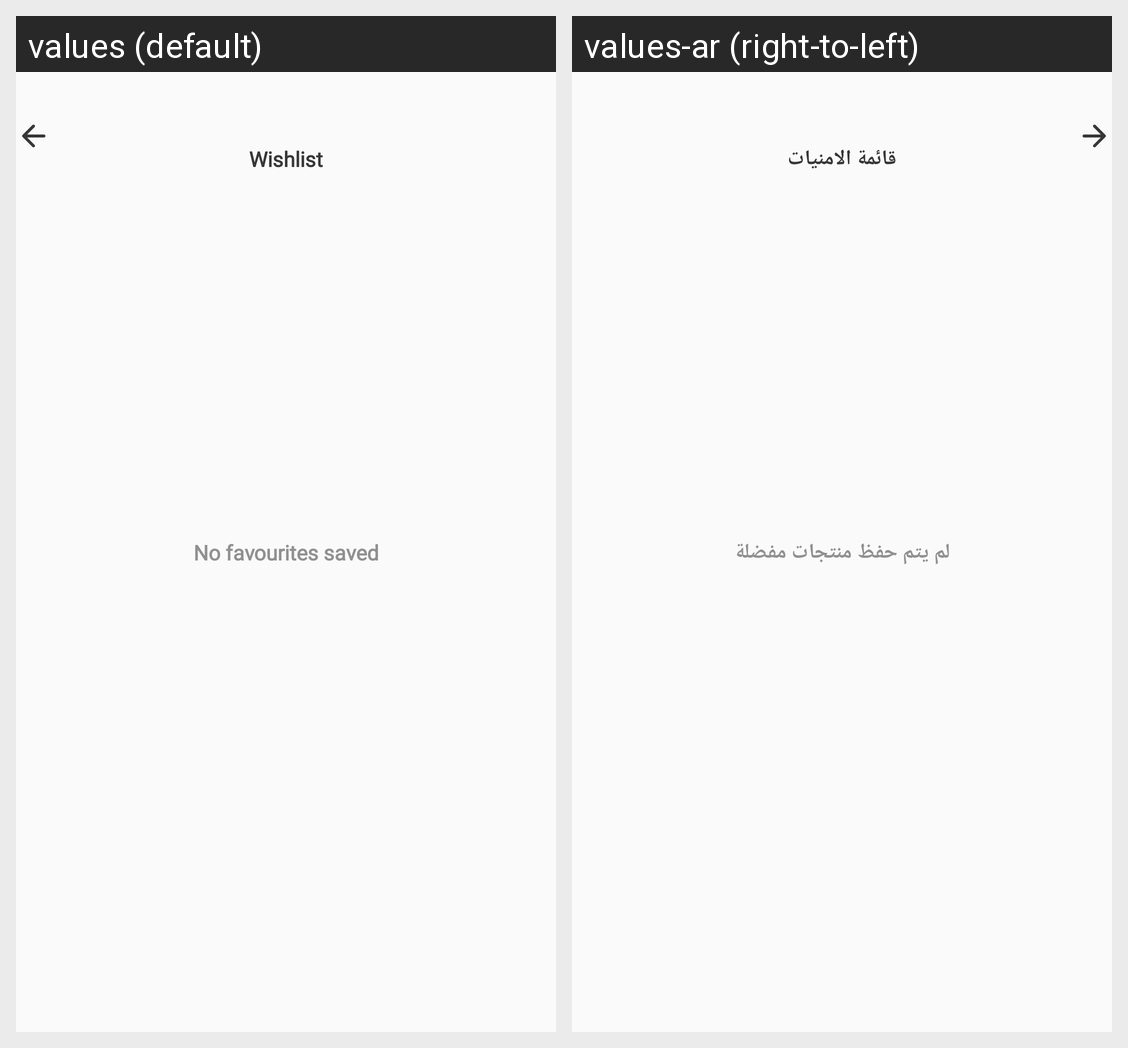

Locale-by-locale string values for the Android screen shown in this grid:
Android screen res/layout/fragment_wishlist.xml rendered under 2 locales, left to right: values (default), values-ar (right-to-left). Device: Nexus 5 (rendered at 1080×1920; each locale shown at half size, 540×960, under a caption strip naming it); theme AppTheme.
Strings drawn on this screen, with the default value and each locale's value (text and hints the layout hard-codes, and strings that could not be matched under every locale, appear in the picture but are not listed):

wishlist
  values: Wishlist
  values-ar: قائمة الامنيات

no_favourites_saved
  values: No favourites saved
  values-ar: لم يتم حفظ منتجات مفضلة
